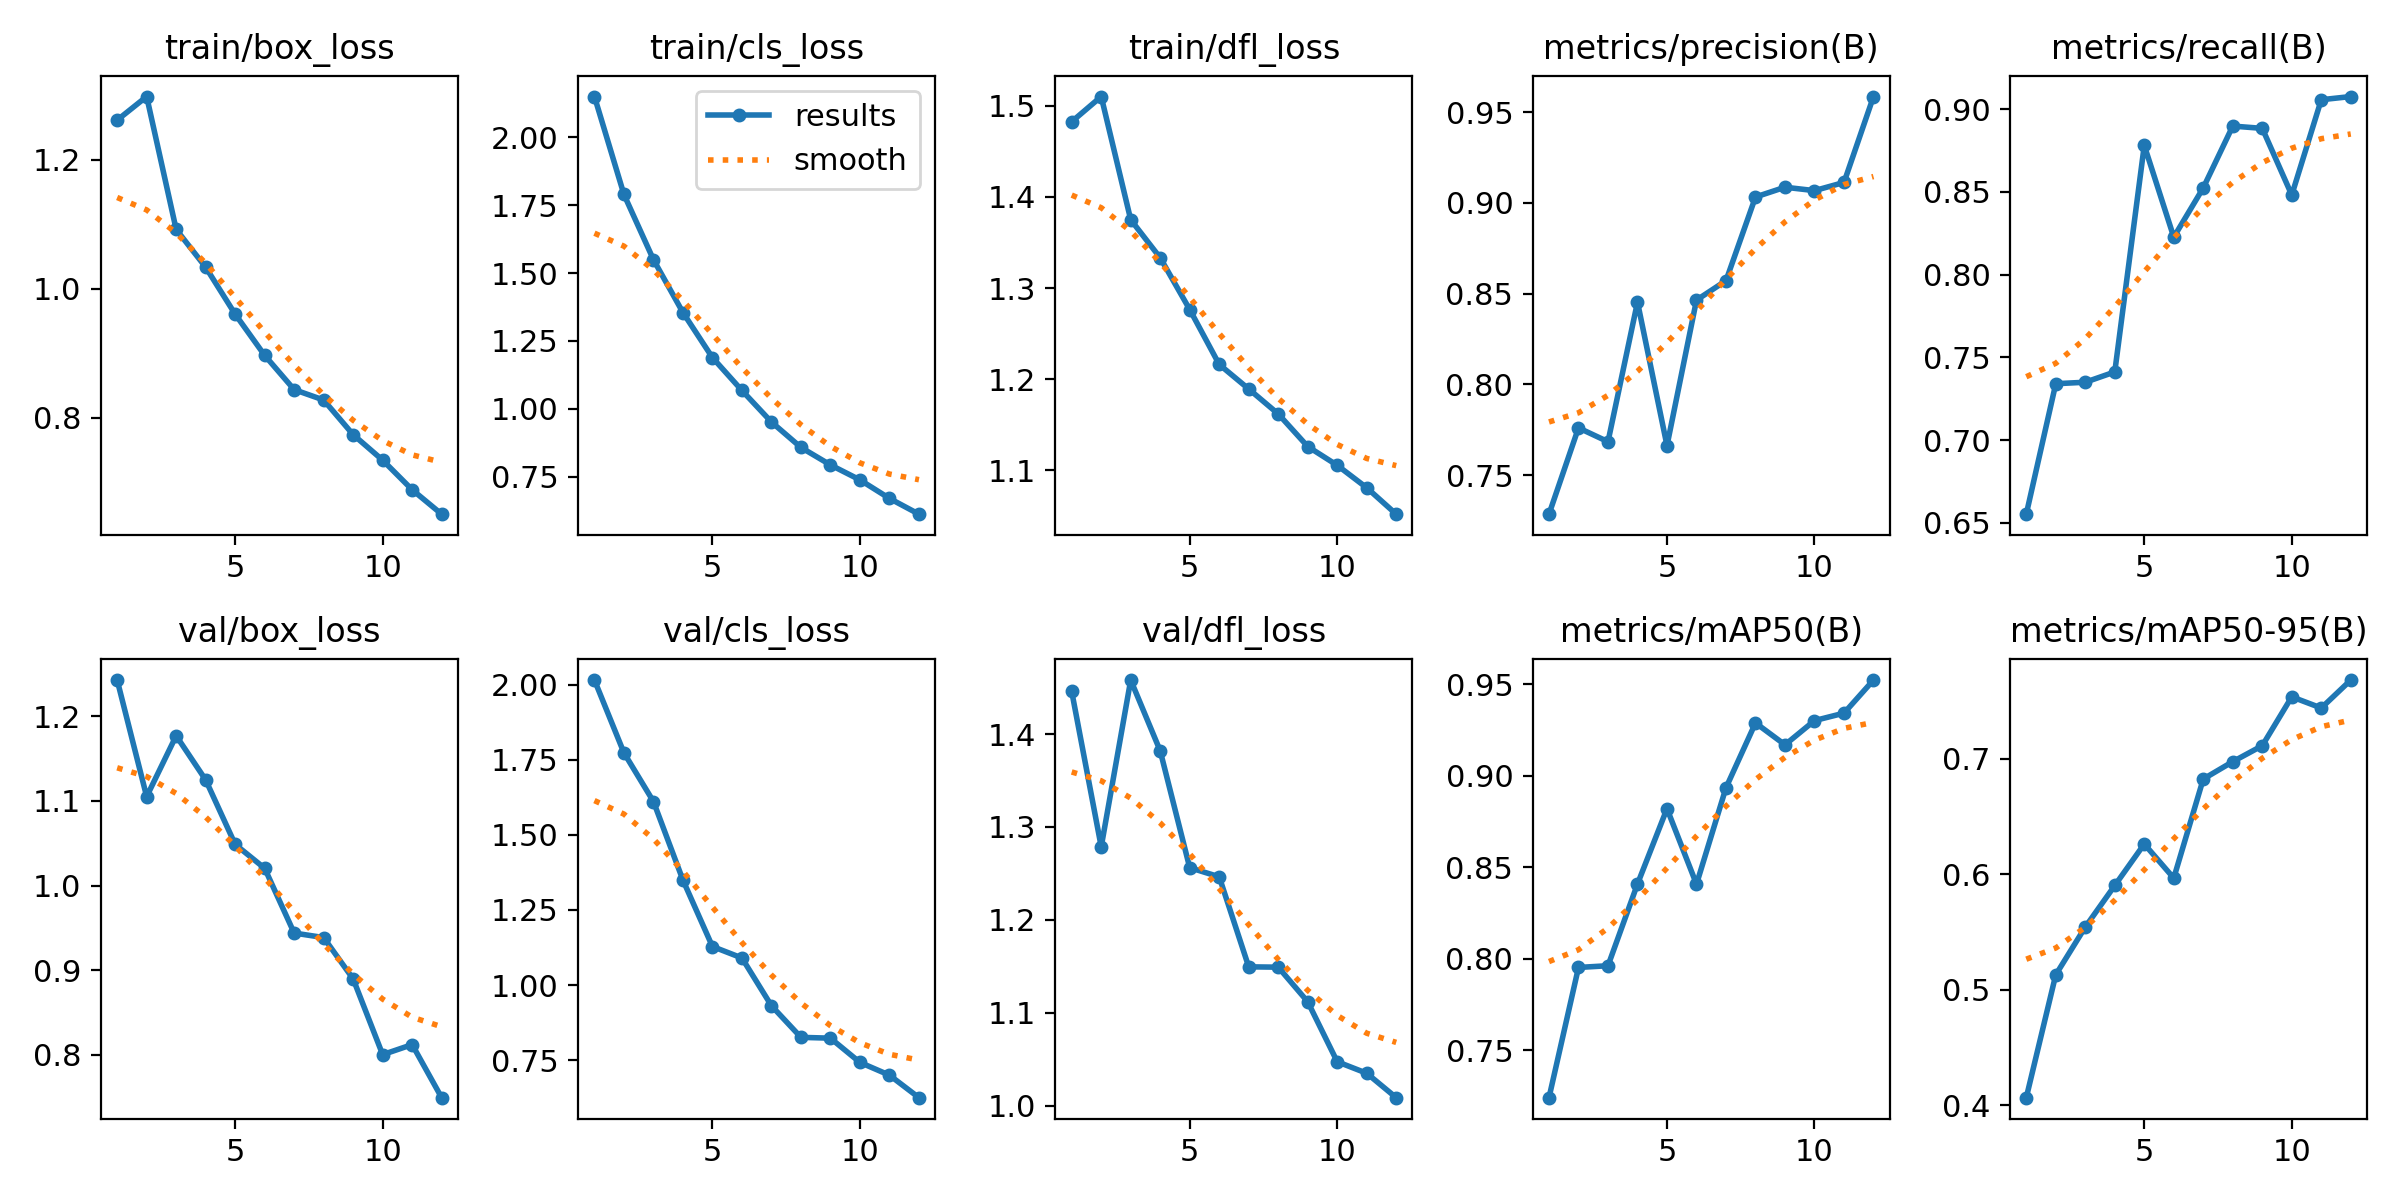

The data file committed next to this chart (first rows):
epoch, time, train/box_loss, train/cls_loss, train/dfl_loss, metrics/precision(B), metrics/recall(B), metrics/mAP50(B), metrics/mAP50-95(B), val/box_loss, val/cls_loss, val/dfl_loss, lr/pg0, lr/pg1, lr/pg2
1, 238.4, 1.261, 2.15, 1.483, 0.7285, 0.6553, 0.724, 0.4064, 1.243, 2.015, 1.446, 0.0005545, 0.0005545, 0.0005545
2, 448.9, 1.298, 1.789, 1.51, 0.7761, 0.7341, 0.7952, 0.5128, 1.105, 1.773, 1.279, 0.001019, 0.001019, 0.001019
3, 652, 1.092, 1.549, 1.375, 0.7684, 0.735, 0.7961, 0.5541, 1.177, 1.611, 1.458, 0.001391, 0.001391, 0.001391
4, 852.2, 1.033, 1.354, 1.333, 0.8454, 0.7412, 0.8408, 0.5901, 1.125, 1.349, 1.382, 0.001254, 0.001254, 0.001254
5, 1054, 0.9606, 1.188, 1.276, 0.7663, 0.878, 0.8819, 0.626, 1.049, 1.128, 1.256, 0.001117, 0.001117, 0.001117
6, 1267, 0.8969, 1.067, 1.216, 0.8465, 0.8226, 0.8407, 0.5965, 1.02, 1.09, 1.246, 0.0009794, 0.0009794, 0.0009794
7, 1489, 0.8438, 0.9513, 1.189, 0.8572, 0.8524, 0.8934, 0.6823, 0.9438, 0.931, 1.149, 0.0008418, 0.0008418, 0.0008418
8, 1734, 0.8277, 0.8576, 1.162, 0.9033, 0.8897, 0.9288, 0.6973, 0.9384, 0.8258, 1.149, 0.0007043, 0.0007043, 0.0007043
9, 1951, 0.7741, 0.7932, 1.126, 0.9087, 0.8883, 0.9169, 0.7111, 0.8894, 0.8231, 1.112, 0.0005668, 0.0005668, 0.0005668
10, 2234, 0.7346, 0.738, 1.105, 0.9068, 0.848, 0.9301, 0.7534, 0.8, 0.7424, 1.047, 0.0004293, 0.0004293, 0.0004293
11, 2471, 0.6888, 0.6699, 1.081, 0.9113, 0.9056, 0.9342, 0.7437, 0.8118, 0.6999, 1.035, 0.0002917, 0.0002917, 0.0002917
12, 2690, 0.651, 0.6119, 1.052, 0.9587, 0.9075, 0.9523, 0.7679, 0.749, 0.625, 1.009, 0.0001542, 0.0001542, 0.0001542
